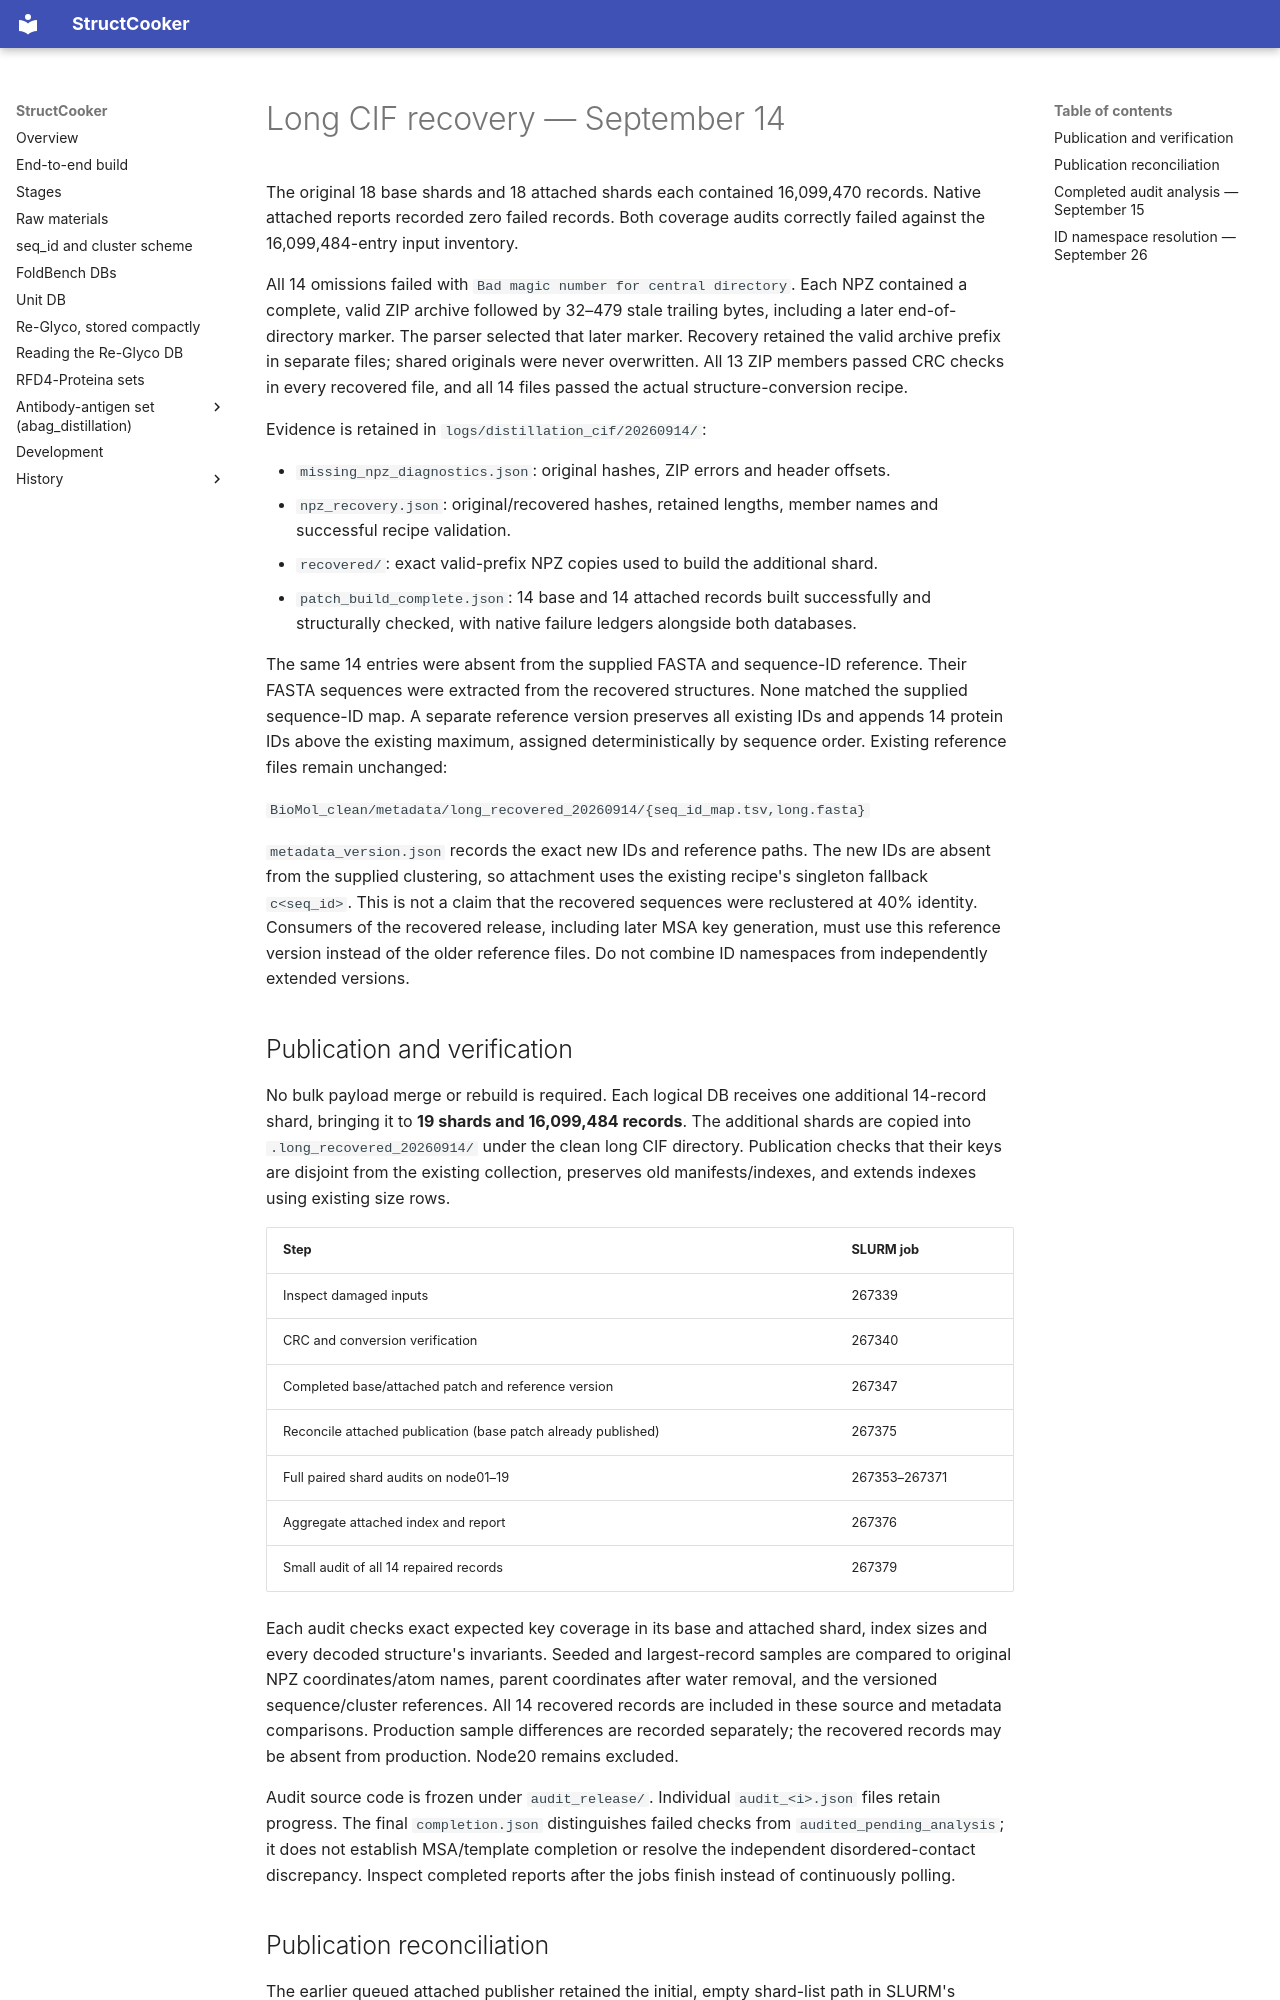

repository: SanggeunParrk/StructCooker · page: long-cif-recovery-2026-09-14/index.html · generator: mkdocs

# Long CIF recovery — September 14

The original 18 base shards and 18 attached shards each contained 16,099,470
records. Native attached reports recorded zero failed records. Both coverage
audits correctly failed against the 16,099,484-entry input inventory.

All 14 omissions failed with `Bad magic number for central directory`. Each NPZ
contained a complete, valid ZIP archive followed by 32–479 stale trailing bytes,
including a later end-of-directory marker. The parser selected that later marker.
Recovery retained the valid archive prefix in separate files; shared originals
were never overwritten. All 13 ZIP members passed CRC checks in every recovered
file, and all 14 files passed the actual structure-conversion recipe.

Evidence is retained in `logs/distillation_cif/20260914/`:

- `missing_npz_diagnostics.json`: original hashes, ZIP errors and header offsets.
- `npz_recovery.json`: original/recovered hashes, retained lengths, member names
  and successful recipe validation.
- `recovered/`: exact valid-prefix NPZ copies used to build the additional shard.
- `patch_build_complete.json`: 14 base and 14 attached records built successfully
  and structurally checked, with native failure ledgers alongside both databases.

The same 14 entries were absent from the supplied FASTA and sequence-ID reference.
Their FASTA sequences were extracted from the recovered structures. None matched
the supplied sequence-ID map. A separate reference version preserves all existing
IDs and appends 14 protein IDs above the existing maximum, assigned deterministically
by sequence order. Existing reference files remain unchanged:

`BioMol_clean/metadata/long_recovered_20260914/{seq_id_map.tsv,long.fasta}`

`metadata_version.json` records the exact new IDs and reference paths. The new IDs
are absent from the supplied clustering, so attachment uses the existing recipe's
singleton fallback `c<seq_id>`. This is not a claim that the recovered sequences
were reclustered at 40% identity. Consumers of the recovered release, including
later MSA key generation, must use this reference version instead of the older
reference files. Do not combine ID namespaces from independently extended versions.

## Publication and verification

No bulk payload merge or rebuild is required. Each logical DB receives one additional
14-record shard, bringing it to **19 shards and 16,099,484 records**. The additional
shards are copied into `.long_recovered_20260914/` under the clean long CIF directory.
Publication checks that their keys are disjoint from the existing collection,
preserves old manifests/indexes, and extends indexes using existing size rows.

| Step | SLURM job |
|---|---|
| Inspect damaged inputs | 267339 |
| CRC and conversion verification | 267340 |
| Completed base/attached patch and reference version | 267347 |
| Reconcile attached publication (base patch already published) | 267375 |
| Full paired shard audits on node01–19 | 267353–267371 |
| Aggregate attached index and report | 267376 |
| Small audit of all 14 repaired records | 267379 |

Each audit checks exact expected key coverage in its base and attached shard,
index sizes and every decoded structure's invariants. Seeded and largest-record
samples are compared to original NPZ coordinates/atom names, parent coordinates
after water removal, and the versioned sequence/cluster references. All 14 recovered
records are included in these source and metadata comparisons. Production sample
differences are recorded separately; the recovered records may be absent from
production. Node20 remains excluded.

Audit source code is frozen under `audit_release/`. Individual `audit_<i>.json`
files retain progress. The final `completion.json` distinguishes failed checks
from `audited_pending_analysis`; it does not establish MSA/template completion or
resolve the independent disordered-contact discrepancy. Inspect completed reports
after the jobs finish instead of continuously polling.
